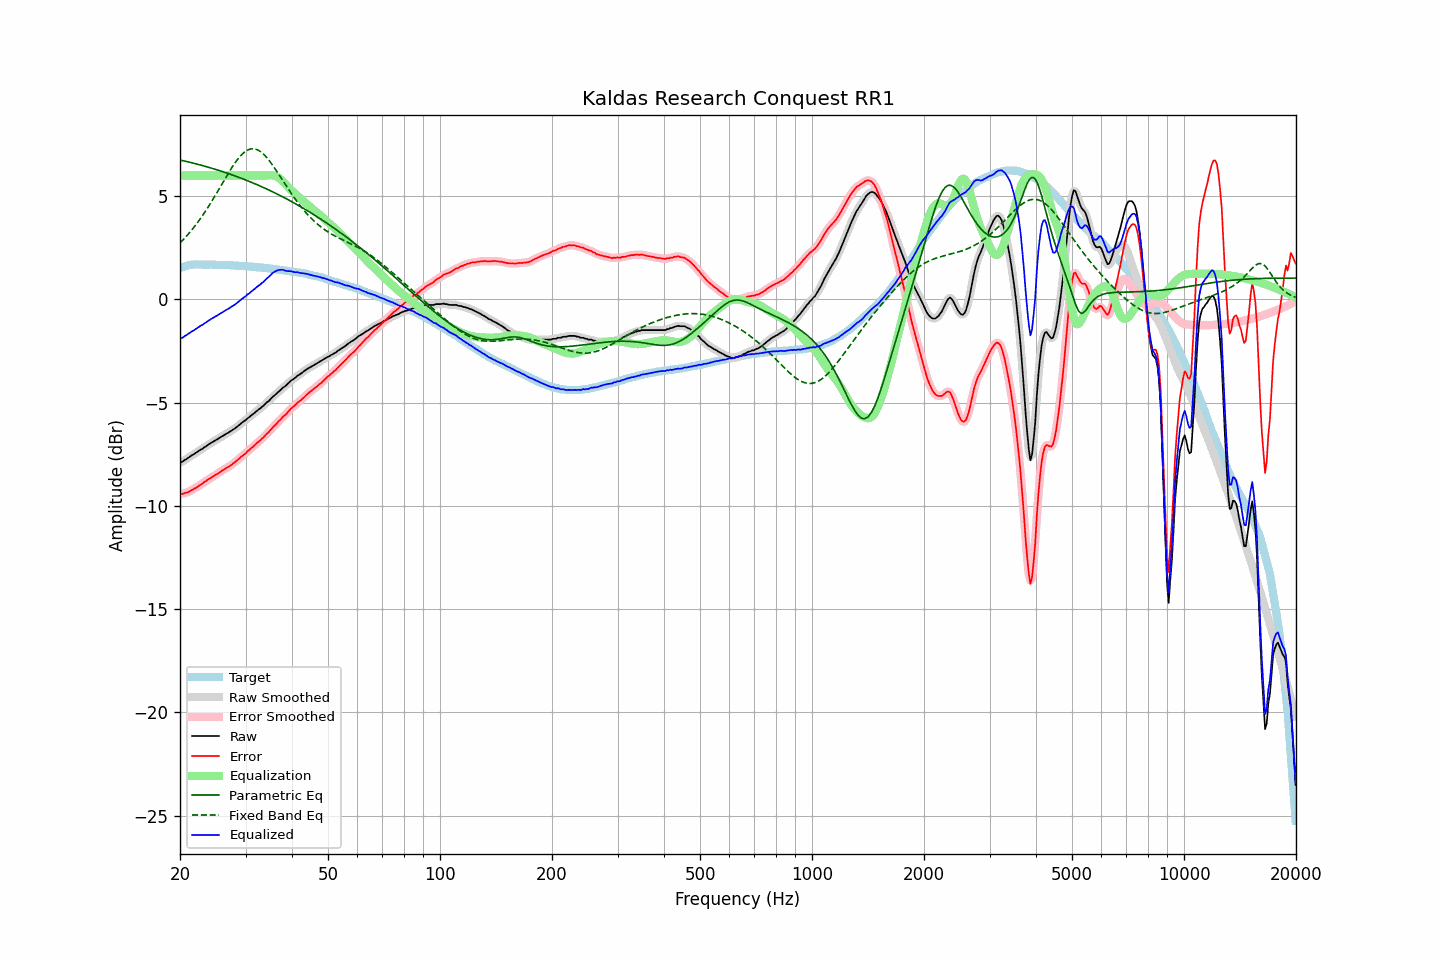

The file beside this chart, header and first rows:
frequency, raw, error, smoothed, error_smoothed, equalization, parametric_eq, fixed_band_eq, equalized_raw, equalized_smoothed, target
20.00, -7.88, -9.40, -7.89, -9.41, 6.00, 6.75, 2.73, -1.88, -1.89, 1.52
20.20, -7.88, -9.43, -7.86, -9.41, 6.00, 6.74, 2.81, -1.88, -1.86, 1.55
20.40, -7.84, -9.42, -7.83, -9.40, 6.00, 6.72, 2.89, -1.84, -1.83, 1.58
20.61, -7.77, -9.37, -7.78, -9.39, 6.00, 6.70, 2.98, -1.77, -1.78, 1.60
20.81, -7.74, -9.37, -7.73, -9.36, 6.00, 6.68, 3.06, -1.74, -1.73, 1.63
21.02, -7.68, -9.34, -7.68, -9.33, 6.00, 6.66, 3.15, -1.68, -1.68, 1.66
21.23, -7.63, -9.30, -7.63, -9.30, 6.00, 6.64, 3.24, -1.63, -1.63, 1.67
21.44, -7.57, -9.24, -7.57, -9.25, 6.00, 6.63, 3.33, -1.57, -1.57, 1.68
21.66, -7.53, -9.22, -7.52, -9.21, 6.00, 6.61, 3.43, -1.53, -1.52, 1.69
21.87, -7.48, -9.16, -7.48, -9.17, 6.00, 6.59, 3.53, -1.48, -1.48, 1.69
22.09, -7.43, -9.12, -7.43, -9.12, 6.00, 6.57, 3.63, -1.43, -1.43, 1.70
22.31, -7.38, -9.07, -7.37, -9.07, 6.00, 6.55, 3.73, -1.38, -1.37, 1.70
22.54, -7.32, -9.01, -7.32, -9.02, 6.00, 6.53, 3.84, -1.32, -1.32, 1.70
22.76, -7.27, -8.96, -7.27, -8.96, 6.00, 6.50, 3.95, -1.27, -1.27, 1.69
22.99, -7.24, -8.92, -7.22, -8.91, 6.00, 6.48, 4.06, -1.24, -1.22, 1.68
23.22, -7.17, -8.85, -7.18, -8.86, 6.00, 6.46, 4.18, -1.17, -1.18, 1.68
23.45, -7.13, -8.81, -7.12, -8.80, 6.00, 6.44, 4.29, -1.13, -1.12, 1.68
23.69, -7.07, -8.75, -7.07, -8.75, 6.00, 6.42, 4.41, -1.07, -1.07, 1.68
23.92, -7.02, -8.70, -7.02, -8.70, 6.00, 6.39, 4.53, -1.02, -1.02, 1.68
24.16, -6.97, -8.66, -6.97, -8.65, 6.00, 6.37, 4.66, -0.97, -0.97, 1.69
24.40, -6.92, -8.61, -6.92, -8.60, 6.00, 6.35, 4.78, -0.92, -0.92, 1.69
24.65, -6.88, -8.56, -6.87, -8.56, 6.00, 6.33, 4.91, -0.88, -0.87, 1.68
24.89, -6.83, -8.50, -6.83, -8.51, 6.00, 6.30, 5.04, -0.83, -0.83, 1.68
25.14, -6.79, -8.46, -6.78, -8.46, 6.00, 6.28, 5.17, -0.79, -0.78, 1.68
25.39, -6.74, -8.41, -6.74, -8.41, 6.00, 6.25, 5.31, -0.74, -0.74, 1.68
25.65, -6.69, -8.36, -6.69, -8.36, 6.00, 6.23, 5.44, -0.69, -0.69, 1.67
25.91, -6.64, -8.30, -6.64, -8.31, 6.00, 6.20, 5.57, -0.64, -0.64, 1.66
26.16, -6.60, -8.26, -6.59, -8.26, 6.00, 6.18, 5.71, -0.60, -0.59, 1.66
26.43, -6.55, -8.21, -6.55, -8.21, 6.00, 6.15, 5.84, -0.55, -0.55, 1.66
26.69, -6.50, -8.16, -6.50, -8.16, 6.00, 6.12, 5.97, -0.50, -0.50, 1.66
26.96, -6.46, -8.12, -6.45, -8.11, 6.00, 6.10, 6.10, -0.46, -0.45, 1.66
27.23, -6.41, -8.06, -6.41, -8.06, 6.00, 6.07, 6.23, -0.41, -0.41, 1.66
27.50, -6.36, -8.01, -6.36, -8.01, 6.00, 6.04, 6.36, -0.36, -0.36, 1.66
27.77, -6.31, -7.95, -6.31, -7.95, 6.00, 6.02, 6.47, -0.31, -0.31, 1.64
28.05, -6.26, -7.90, -6.25, -7.89, 6.00, 5.99, 6.59, -0.26, -0.25, 1.64
28.33, -6.20, -7.83, -6.20, -7.83, 6.00, 5.96, 6.70, -0.20, -0.20, 1.63
28.62, -6.14, -7.77, -6.14, -7.77, 6.00, 5.93, 6.80, -0.14, -0.14, 1.63
28.90, -6.08, -7.70, -6.07, -7.70, 6.00, 5.90, 6.90, -0.08, -0.07, 1.63
29.19, -6.01, -7.62, -6.01, -7.63, 6.00, 5.87, 6.99, -0.01, -0.01, 1.62
29.48, -5.95, -7.57, -5.95, -7.57, 6.00, 5.84, 7.06, 0.05, 0.05, 1.62
29.78, -5.89, -7.50, -5.89, -7.50, 6.00, 5.81, 7.13, 0.11, 0.11, 1.61
30.08, -5.84, -7.45, -5.83, -7.44, 6.00, 5.78, 7.18, 0.16, 0.17, 1.61
30.38, -5.76, -7.36, -5.77, -7.37, 6.00, 5.75, 7.23, 0.24, 0.23, 1.60
30.68, -5.71, -7.30, -5.70, -7.30, 6.00, 5.72, 7.26, 0.29, 0.30, 1.60
30.99, -5.64, -7.22, -5.64, -7.23, 6.00, 5.69, 7.29, 0.36, 0.36, 1.59
31.30, -5.58, -7.16, -5.58, -7.16, 6.00, 5.65, 7.30, 0.42, 0.42, 1.58
31.61, -5.52, -7.10, -5.52, -7.09, 6.00, 5.62, 7.30, 0.48, 0.48, 1.58
31.93, -5.46, -7.03, -5.45, -7.02, 6.00, 5.59, 7.28, 0.54, 0.55, 1.57
32.24, -5.39, -6.94, -5.39, -6.95, 6.00, 5.56, 7.25, 0.61, 0.61, 1.56
32.57, -5.33, -6.88, -5.33, -6.88, 6.00, 5.52, 7.21, 0.67, 0.67, 1.55
32.89, -5.28, -6.83, -5.27, -6.82, 6.00, 5.49, 7.16, 0.72, 0.73, 1.55
33.22, -5.20, -6.74, -5.21, -6.75, 6.00, 5.45, 7.10, 0.80, 0.79, 1.54
33.55, -5.15, -6.68, -5.14, -6.67, 6.00, 5.42, 7.03, 0.85, 0.86, 1.54
33.89, -5.07, -6.59, -5.07, -6.59, 6.00, 5.38, 6.95, 0.93, 0.93, 1.52
34.23, -4.99, -6.51, -5.00, -6.52, 6.00, 5.35, 6.87, 1.02, 1.00, 1.52
34.57, -4.94, -6.44, -4.93, -6.43, 6.01, 5.31, 6.77, 1.07, 1.08, 1.51
34.92, -4.86, -6.35, -4.85, -6.35, 6.02, 5.27, 6.67, 1.16, 1.16, 1.49
35.27, -4.78, -6.27, -4.78, -6.27, 6.01, 5.24, 6.57, 1.24, 1.23, 1.49
35.62, -4.70, -6.17, -4.70, -6.18, 6.00, 5.20, 6.46, 1.31, 1.30, 1.48
35.97, -4.64, -6.10, -4.63, -6.10, 5.98, 5.16, 6.34, 1.35, 1.35, 1.46
... 635 more rows
